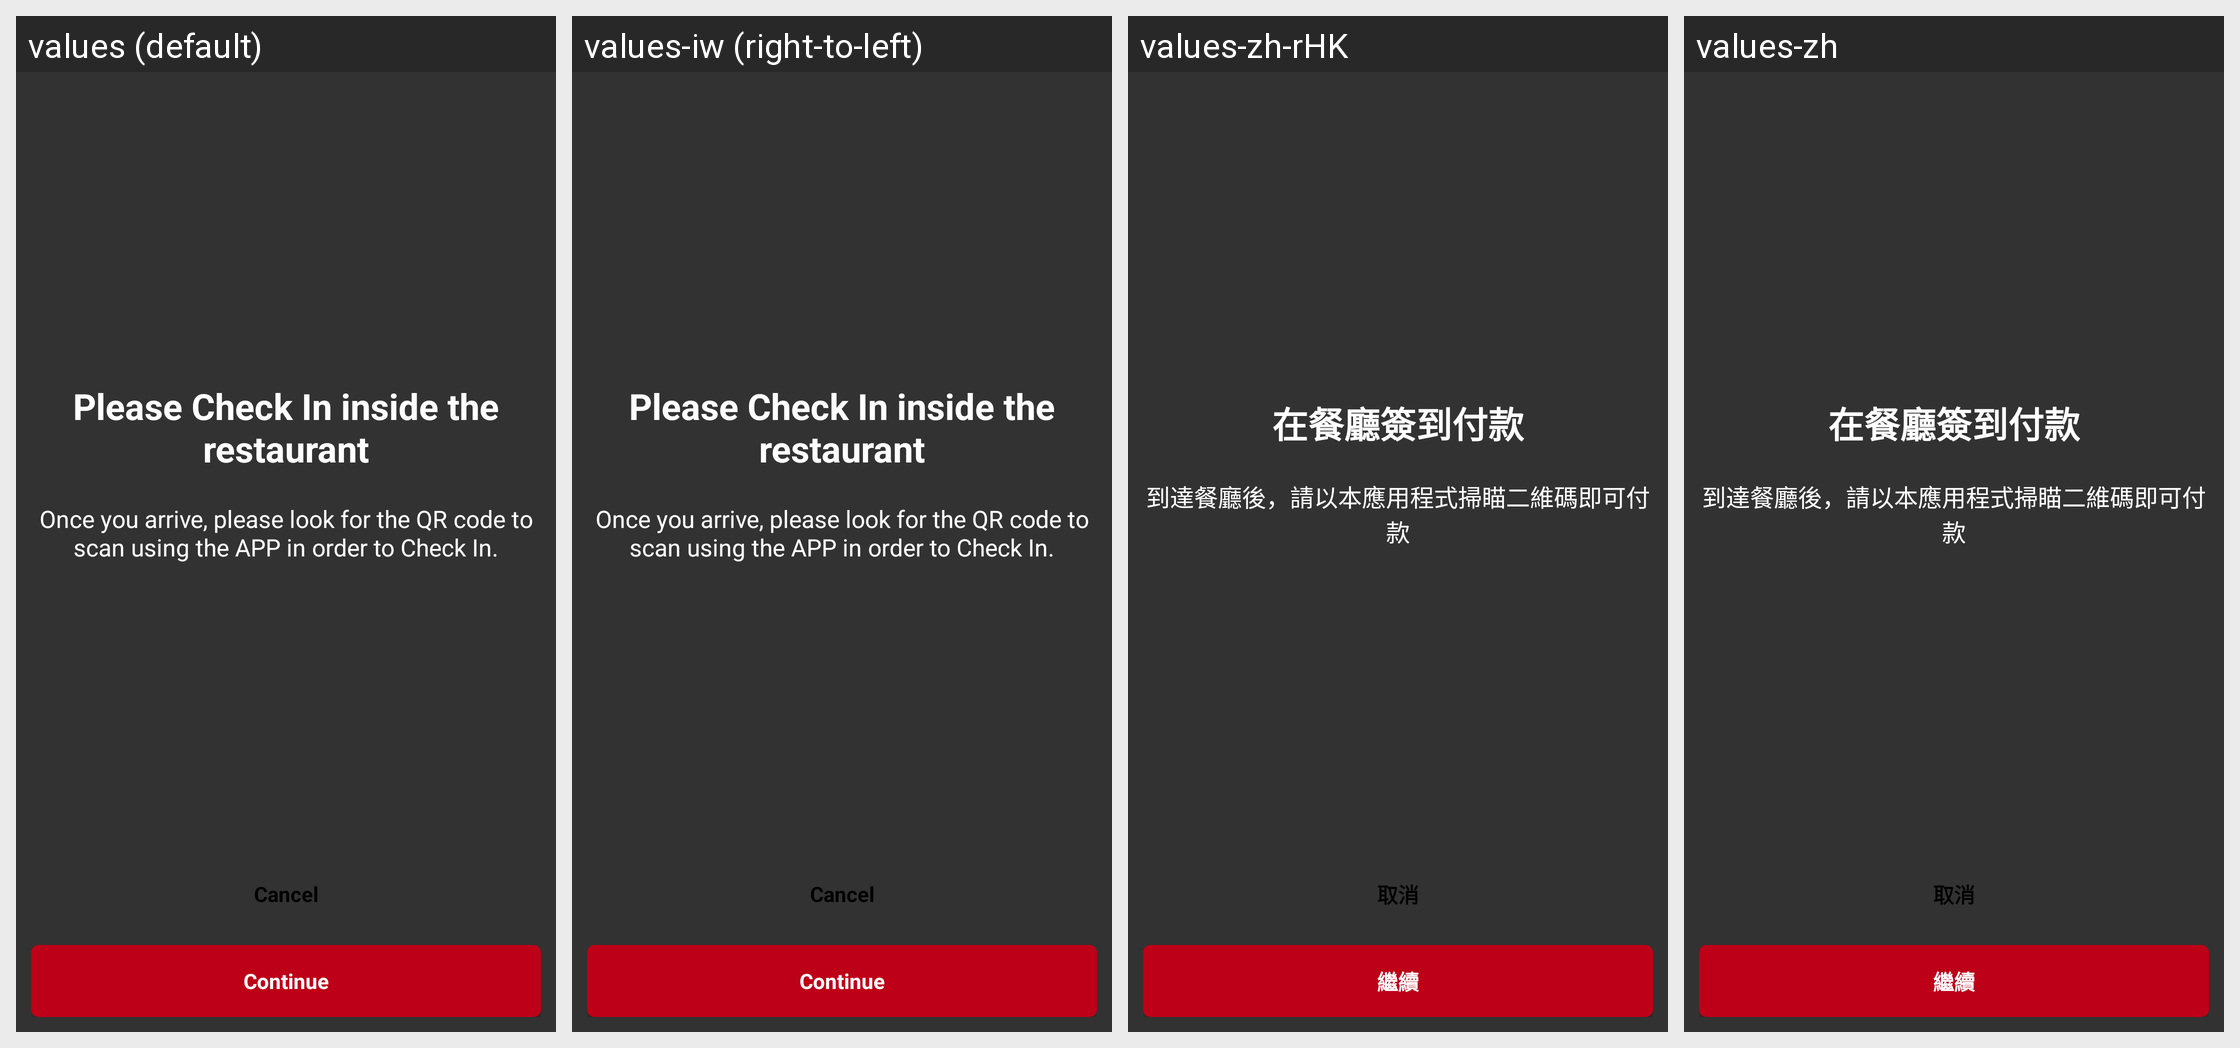

This grid shows one Android layout under several languages. Give, for every string resource on the screen, its name, the default text and each shown locale's text.
Android screen res/layout/view_checkin_tutorial.xml rendered under 4 locales, left to right: values (default), values-iw (right-to-left), values-zh-rHK, values-zh. Device: Nexus 5 (rendered at 1080×1920; each locale shown at half size, 540×960, under a caption strip naming it); theme AppTheme.
Other locales in the repository, not shown: values-af, values-am, values-ar, values-bg, values-ca, values-cs, values-da, values-de, values-el, values-en-rGB, values-es, values-es-rUS, values-fa, values-fi, values-fr, values-fr-rCA, values-hi, values-hr, values-hu, values-in, values-it, values-ja, values-ko, values-lt, values-lv, values-nl, values-pl, values-pt-rPT, values-ro, values-ru, values-sk, values-sl, values-sr, values-sv, values-sw, values-th, values-tr, values-uk, values-vi, values-zh-rCN, values-zh-rTW, values-zu.
Strings drawn on this screen, with the default value and each locale's value (text and hints the layout hard-codes, and strings that could not be matched under every locale, appear in the picture but are not listed):

text_please_check_in_inside_restaurant
  values: Please Check In inside the restaurant
  values-iw: Please Check In inside the restaurant  [not translated; the default value is used]
  values-zh-rHK: 在餐廳簽到付款
  values-zh: 在餐廳簽到付款

text_look_for_qr_code
  values: Once you arrive, please look for the QR code to scan using the APP in order to Check In.
  values-iw: Once you arrive, please look for the QR code to scan using the APP in order to Check In.  [not translated; the default value is used]
  values-zh-rHK: 到達餐廳後，請以本應用程式掃瞄二維碼即可付款
  values-zh: 到達餐廳後，請以本應用程式掃瞄二維碼即可付款

cancel
  values: Cancel
  values-iw: Cancel  [not translated; the default value is used]
  values-zh-rHK: 取消
  values-zh: 取消

continue_button
  values: Continue
  values-iw: Continue  [not translated; the default value is used]
  values-zh-rHK: 繼續
  values-zh: 繼續
